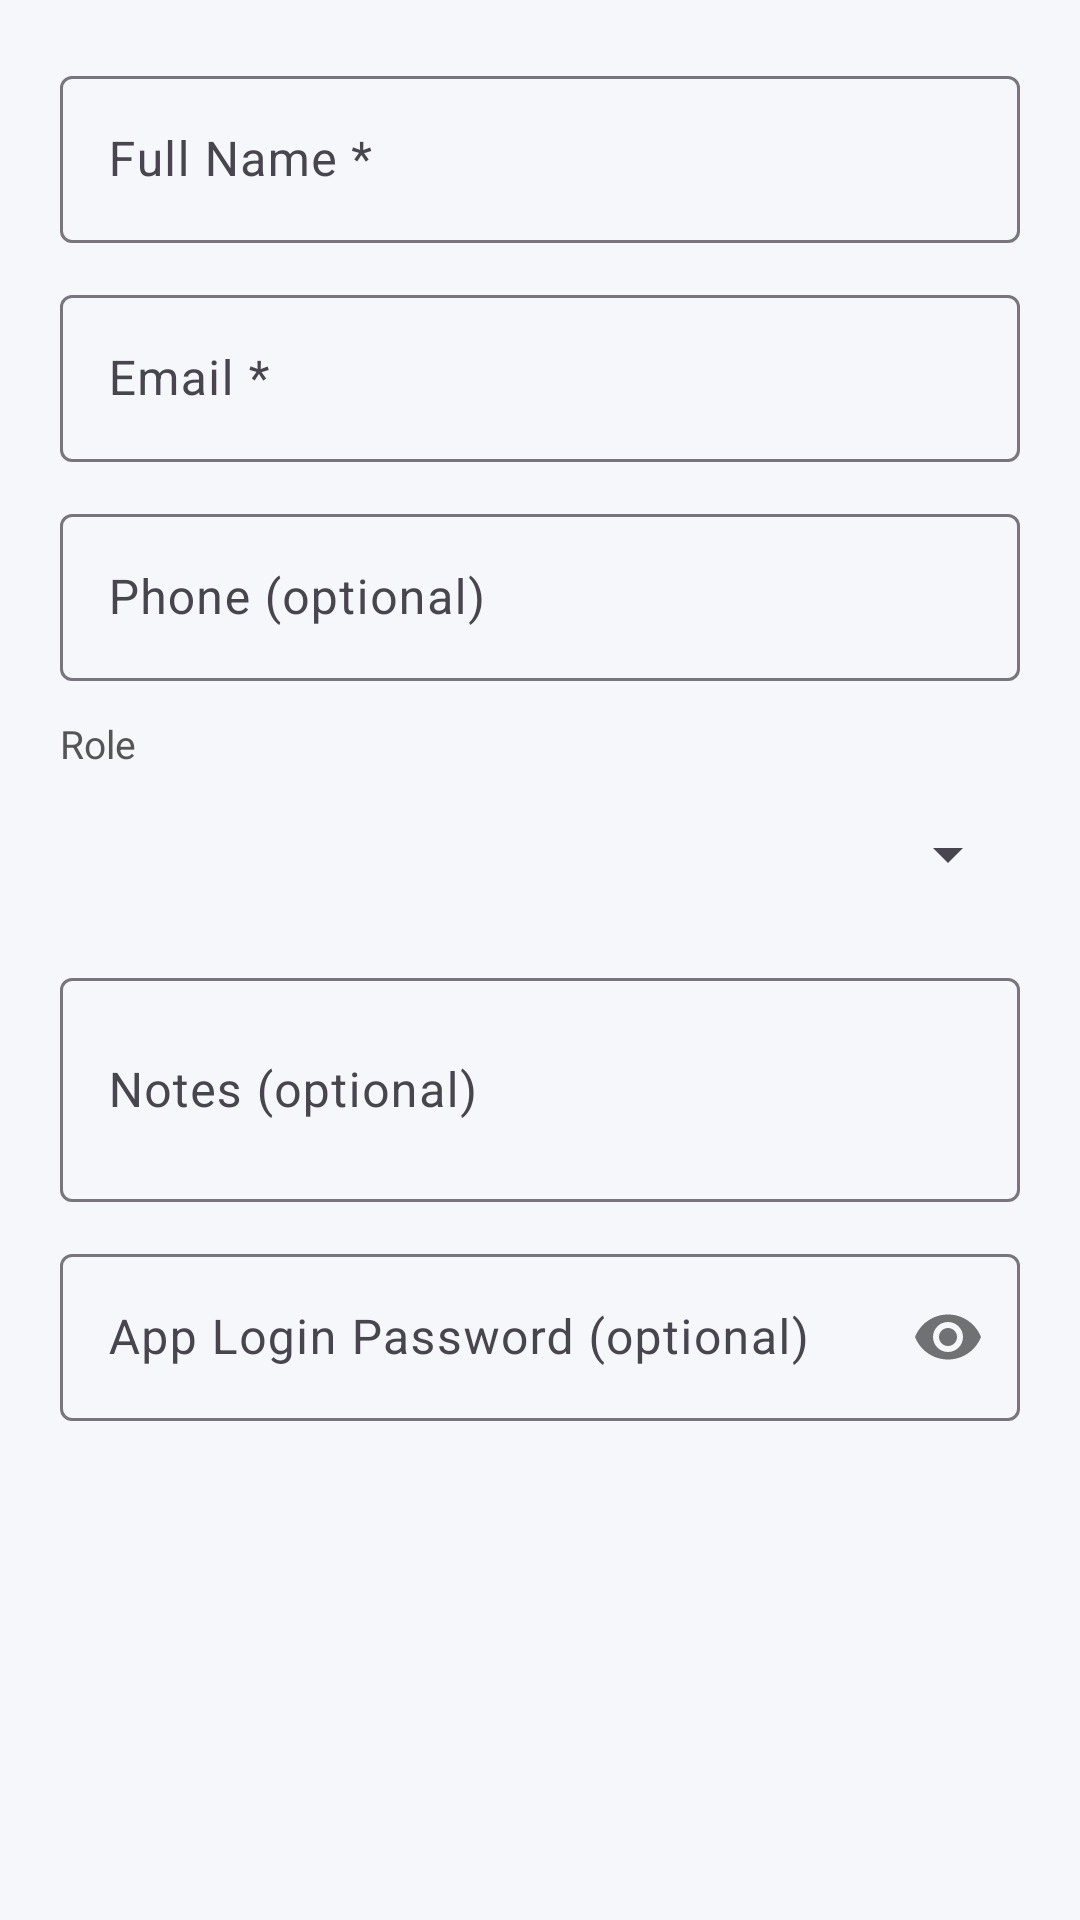

Write the Android layout XML for this screen, with the resource values it uses.
<!-- AndroidManifest.xml: application theme Theme.GymManagement -->
<!-- res/layout/dialog_add_staff.xml -->
<?xml version="1.0" encoding="utf-8"?>

<LinearLayout xmlns:android="http://schemas.android.com/apk/res/android"
    xmlns:app="http://schemas.android.com/apk/res-auto"
    android:layout_width="match_parent"
    android:layout_height="wrap_content"
    android:orientation="vertical"
    android:padding="20dp">

    <com.google.android.material.textfield.TextInputLayout
        android:layout_width="match_parent"
        android:layout_height="wrap_content"
        android:hint="Full Name *"
        android:layout_marginBottom="12dp"
        style="@style/Widget.Material3.TextInputLayout.OutlinedBox">
        <com.google.android.material.textfield.TextInputEditText
            android:id="@+id/etStaffName"
            android:layout_width="match_parent"
            android:layout_height="wrap_content"
            android:inputType="textPersonName|textCapWords" />
    </com.google.android.material.textfield.TextInputLayout>

    <com.google.android.material.textfield.TextInputLayout
        android:layout_width="match_parent"
        android:layout_height="wrap_content"
        android:hint="Email *"
        android:layout_marginBottom="12dp"
        style="@style/Widget.Material3.TextInputLayout.OutlinedBox">
        <com.google.android.material.textfield.TextInputEditText
            android:id="@+id/etStaffEmail"
            android:layout_width="match_parent"
            android:layout_height="wrap_content"
            android:inputType="textEmailAddress" />
    </com.google.android.material.textfield.TextInputLayout>

    <com.google.android.material.textfield.TextInputLayout
        android:layout_width="match_parent"
        android:layout_height="wrap_content"
        android:hint="Phone (optional)"
        android:layout_marginBottom="12dp"
        style="@style/Widget.Material3.TextInputLayout.OutlinedBox">
        <com.google.android.material.textfield.TextInputEditText
            android:id="@+id/etStaffPhone"
            android:layout_width="match_parent"
            android:layout_height="wrap_content"
            android:inputType="phone" />
    </com.google.android.material.textfield.TextInputLayout>

    <TextView
        android:layout_width="wrap_content"
        android:layout_height="wrap_content"
        android:text="Role"
        android:textSize="13sp"
        android:textColor="#555555"
        android:layout_marginBottom="4dp" />

    <Spinner
        android:id="@+id/spinnerRole"
        android:layout_width="match_parent"
        android:layout_height="48dp"
        android:layout_marginBottom="12dp" />

    <com.google.android.material.textfield.TextInputLayout
        android:layout_width="match_parent"
        android:layout_height="wrap_content"
        android:hint="Notes (optional)"
        android:layout_marginBottom="12dp"
        style="@style/Widget.Material3.TextInputLayout.OutlinedBox">
        <com.google.android.material.textfield.TextInputEditText
            android:id="@+id/etStaffNotes"
            android:layout_width="match_parent"
            android:layout_height="wrap_content"
            android:inputType="textMultiLine"
            android:minLines="2" />
    </com.google.android.material.textfield.TextInputLayout>

    
    <com.google.android.material.textfield.TextInputLayout
        android:layout_width="match_parent"
        android:layout_height="wrap_content"
        android:hint="App Login Password (optional)"
        app:passwordToggleEnabled="true"
        style="@style/Widget.Material3.TextInputLayout.OutlinedBox">
        <com.google.android.material.textfield.TextInputEditText
            android:id="@+id/etStaffPassword"
            android:layout_width="match_parent"
            android:layout_height="wrap_content"
            android:inputType="textPassword" />
    </com.google.android.material.textfield.TextInputLayout>

</LinearLayout>
<!-- resources referenced by this layout -->
<resources>
  <style name="Theme.GymManagement" parent="Theme.Material3.Light.NoActionBar">
          <item name="colorPrimary">@color/primary</item>
          <item name="colorPrimaryDark">@color/primary_dark</item>
          <item name="colorAccent">@color/accent</item>
          <item name="android:windowBackground">@color/surface</item>
      </style>
  <color name="primary">#1565C0</color>
  <color name="primary_dark">#003c8f</color>
  <color name="accent">#FF6F00</color>
  <color name="surface">#F5F7FA</color>
</resources>
